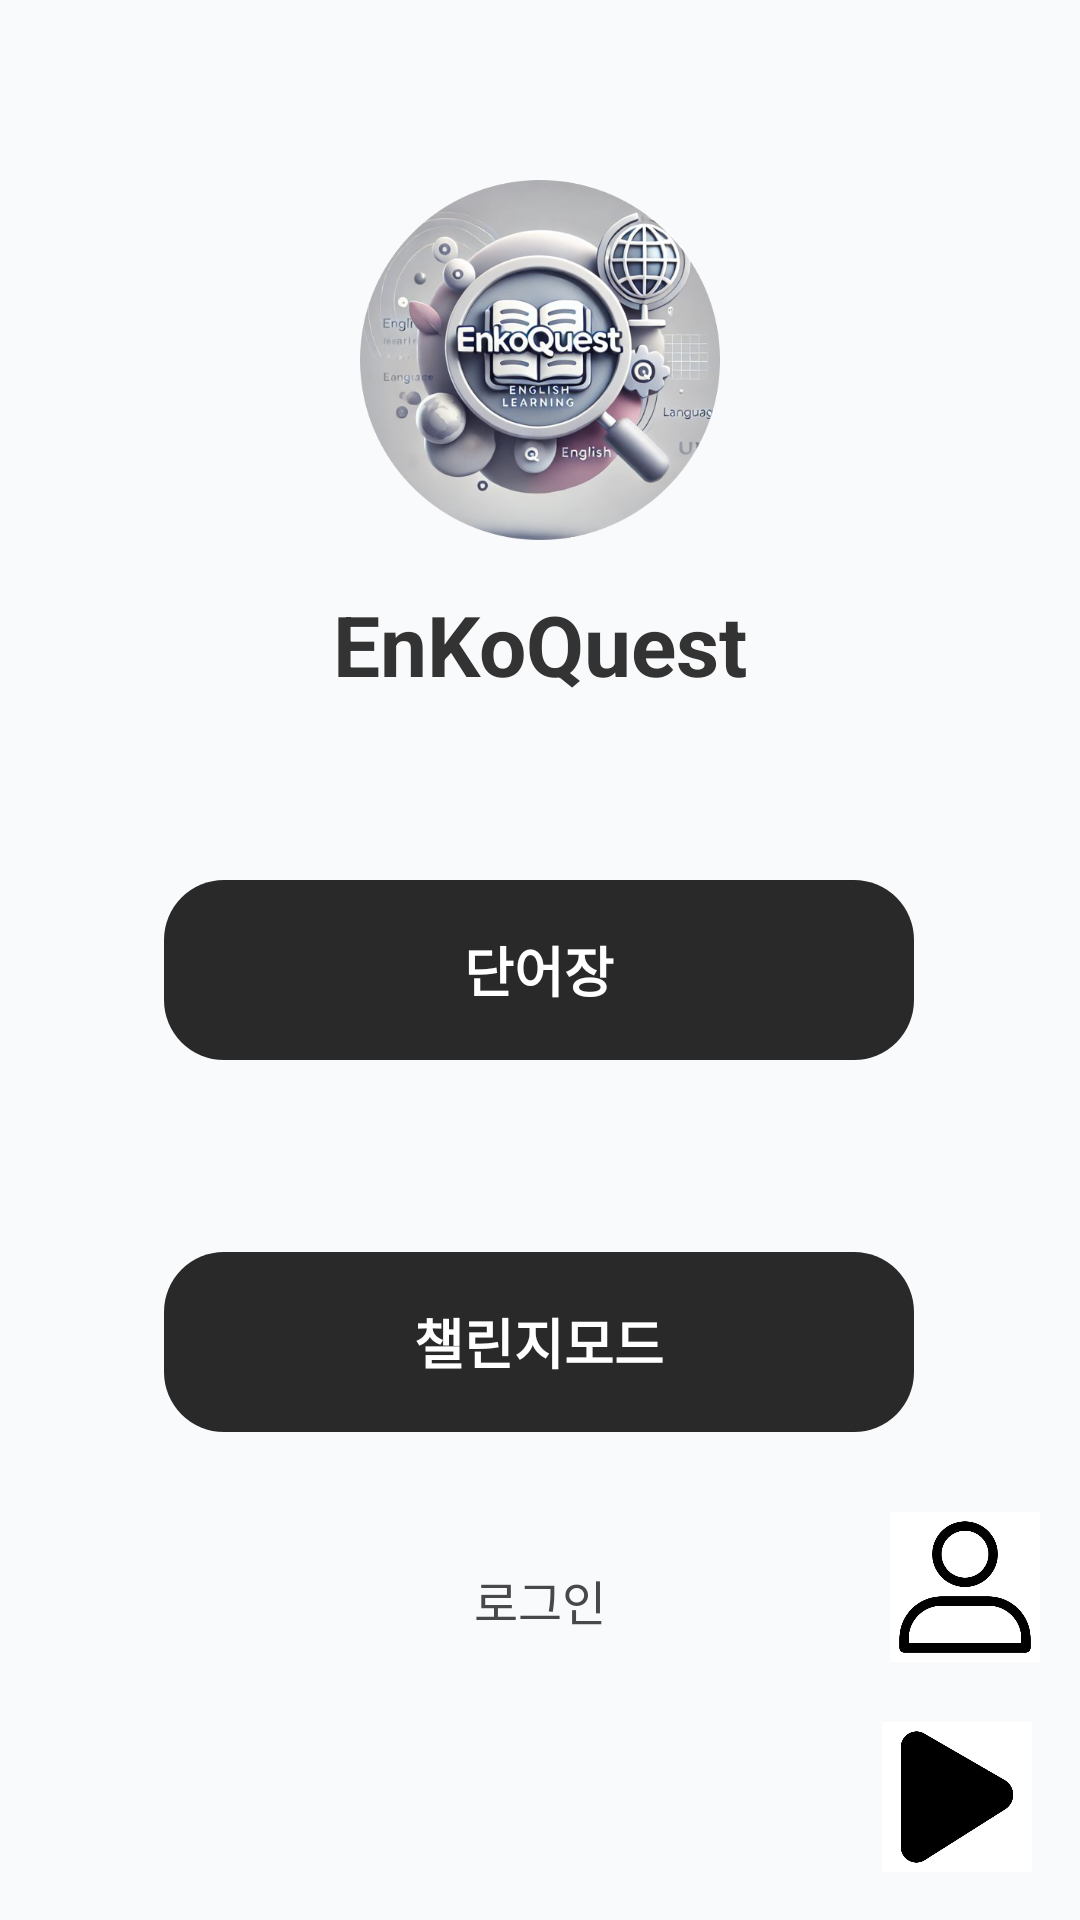

Produce the Android XML layout that renders to this screen, including the resource entries it uses.
<!-- AndroidManifest.xml: application theme Theme.EnkoQuest -->
<!-- res/layout/activity_main.xml -->
<?xml version="1.0" encoding="utf-8"?>
<androidx.constraintlayout.widget.ConstraintLayout xmlns:android="http://schemas.android.com/apk/res/android"
    xmlns:app="http://schemas.android.com/apk/res-auto"
    xmlns:tools="http://schemas.android.com/tools"
    android:id="@+id/main"
    android:layout_width="match_parent"
    android:layout_height="match_parent"
    android:background="#F9FAFB"
    tools:context=".MainActivity">

    
    <ImageView
        android:id="@+id/image_icon"
        android:layout_width="120dp"
        android:layout_height="120dp"
        android:layout_marginTop="60dp"
        android:contentDescription="앱 아이콘"
        app:layout_constraintEnd_toEndOf="parent"
        app:layout_constraintStart_toStartOf="parent"
        app:layout_constraintTop_toTopOf="parent"
        app:srcCompat="@drawable/enkoquest_icon" />

    
    <TextView
        android:id="@+id/app_title"
        android:layout_width="wrap_content"
        android:layout_height="wrap_content"
        android:layout_marginTop="16dp"
        android:text="EnKoQuest"
        android:textColor="#333333"
        android:textSize="28sp"
        android:textStyle="bold"
        app:layout_constraintEnd_toEndOf="parent"
        app:layout_constraintStart_toStartOf="parent"
        app:layout_constraintTop_toBottomOf="@id/image_icon" />

    
    <TextView
        android:id="@+id/buttonWordBook"
        android:layout_width="250dp"
        android:layout_height="60dp"
        android:layout_marginTop="60dp"
        android:background="@drawable/rounded_button"
        android:text="단어장"
        android:textColor="#FFFFFF"
        android:textStyle="bold"
        android:gravity="center"
        android:textSize="18sp"
        app:layout_constraintEnd_toEndOf="parent"
        app:layout_constraintHorizontal_bias="0.496"
        app:layout_constraintStart_toStartOf="parent"
        app:layout_constraintTop_toBottomOf="@id/app_title" />

    <TextView
        android:id="@+id/buttonChallengeMode"
        android:layout_width="250dp"
        android:layout_height="60dp"
        android:layout_marginTop="64dp"
        android:background="@drawable/rounded_button"
        android:text="챌린지모드"
        android:textColor="#FFFFFF"
        android:textStyle="bold"
        android:gravity="center"
        android:textSize="18sp"
        app:layout_constraintEnd_toEndOf="parent"
        app:layout_constraintHorizontal_bias="0.496"
        app:layout_constraintStart_toStartOf="parent"
        app:layout_constraintTop_toBottomOf="@id/buttonWordBook" />

    <ImageButton
        android:id="@+id/buttonMyPage"
        android:layout_width="50dp"
        android:layout_height="50dp"
        android:layout_marginBottom="20dp"
        android:adjustViewBounds="true"
        android:background="@null"
        android:contentDescription="마이페이지 이미지 버튼"
        android:scaleType="fitCenter"
        app:layout_constraintBottom_toTopOf="@id/musicBtn"
        app:layout_constraintEnd_toEndOf="parent"
        app:layout_constraintHorizontal_bias="0.957"
        app:layout_constraintStart_toStartOf="parent"
        app:srcCompat="@drawable/mypage" />

    
    <Button
        android:id="@+id/buttonMoveLogin"
        android:layout_width="wrap_content"
        android:layout_height="wrap_content"
        android:layout_marginTop="32dp"
        android:layout_marginBottom="32dp"
        android:background="@android:color/transparent"
        android:text="로그인"
        android:textColor="#48484B"
        android:textSize="16sp"
        app:layout_constraintEnd_toEndOf="parent"
        app:layout_constraintStart_toStartOf="parent"
        app:layout_constraintTop_toBottomOf="@id/buttonChallengeMode" />

    
    <ImageButton
        android:id="@+id/musicBtn"
        android:layout_width="50dp"
        android:layout_height="50dp"
        android:layout_marginEnd="16dp"
        android:layout_marginBottom="16dp"
        android:background="@null"
        android:contentDescription="음악 버튼"
        android:scaleType="fitCenter"
        app:layout_constraintBottom_toBottomOf="parent"
        app:layout_constraintEnd_toEndOf="parent"
        app:srcCompat="@drawable/play" />

    <ImageView
        android:id="@+id/imageView"
        android:layout_width="36dp"
        android:layout_height="47dp"
        android:layout_marginEnd="4dp"
        app:layout_constraintBottom_toBottomOf="@+id/buttonMoveLogin"
        app:layout_constraintEnd_toStartOf="@+id/buttonMoveLogin"
        app:layout_constraintTop_toTopOf="@+id/buttonMoveLogin"
        app:layout_constraintVertical_bias="1.0"
        tools:srcCompat="@tools:sample/avatars" />

</androidx.constraintlayout.widget.ConstraintLayout>
<!-- resources referenced by this layout -->
<resources>
  <!-- drawable enkoquest_icon: png bitmap (drawable, 257147 bytes) -->
  <!-- drawable mypage: jpeg bitmap (drawable, 10103 bytes) -->
  <!-- drawable play: jpeg bitmap (drawable, 8556 bytes) -->
  <!-- drawable rounded_button (drawable) -->
  <?xml version="1.0" encoding="utf-8"?>
  <shape xmlns:android="http://schemas.android.com/apk/res/android">
      <solid android:color="#292929" />
      <corners android:radius="20dp" />
      <padding
          android:bottom="10dp"
          android:left="10dp"
          android:right="10dp"
          android:top="10dp" />
  </shape>
  <style name="Theme.EnkoQuest" parent="Base.Theme.EnkoQuest" />
  <style name="Base.Theme.EnkoQuest" parent="Theme.Material3.DayNight.NoActionBar">
          
          
      </style>
</resources>
